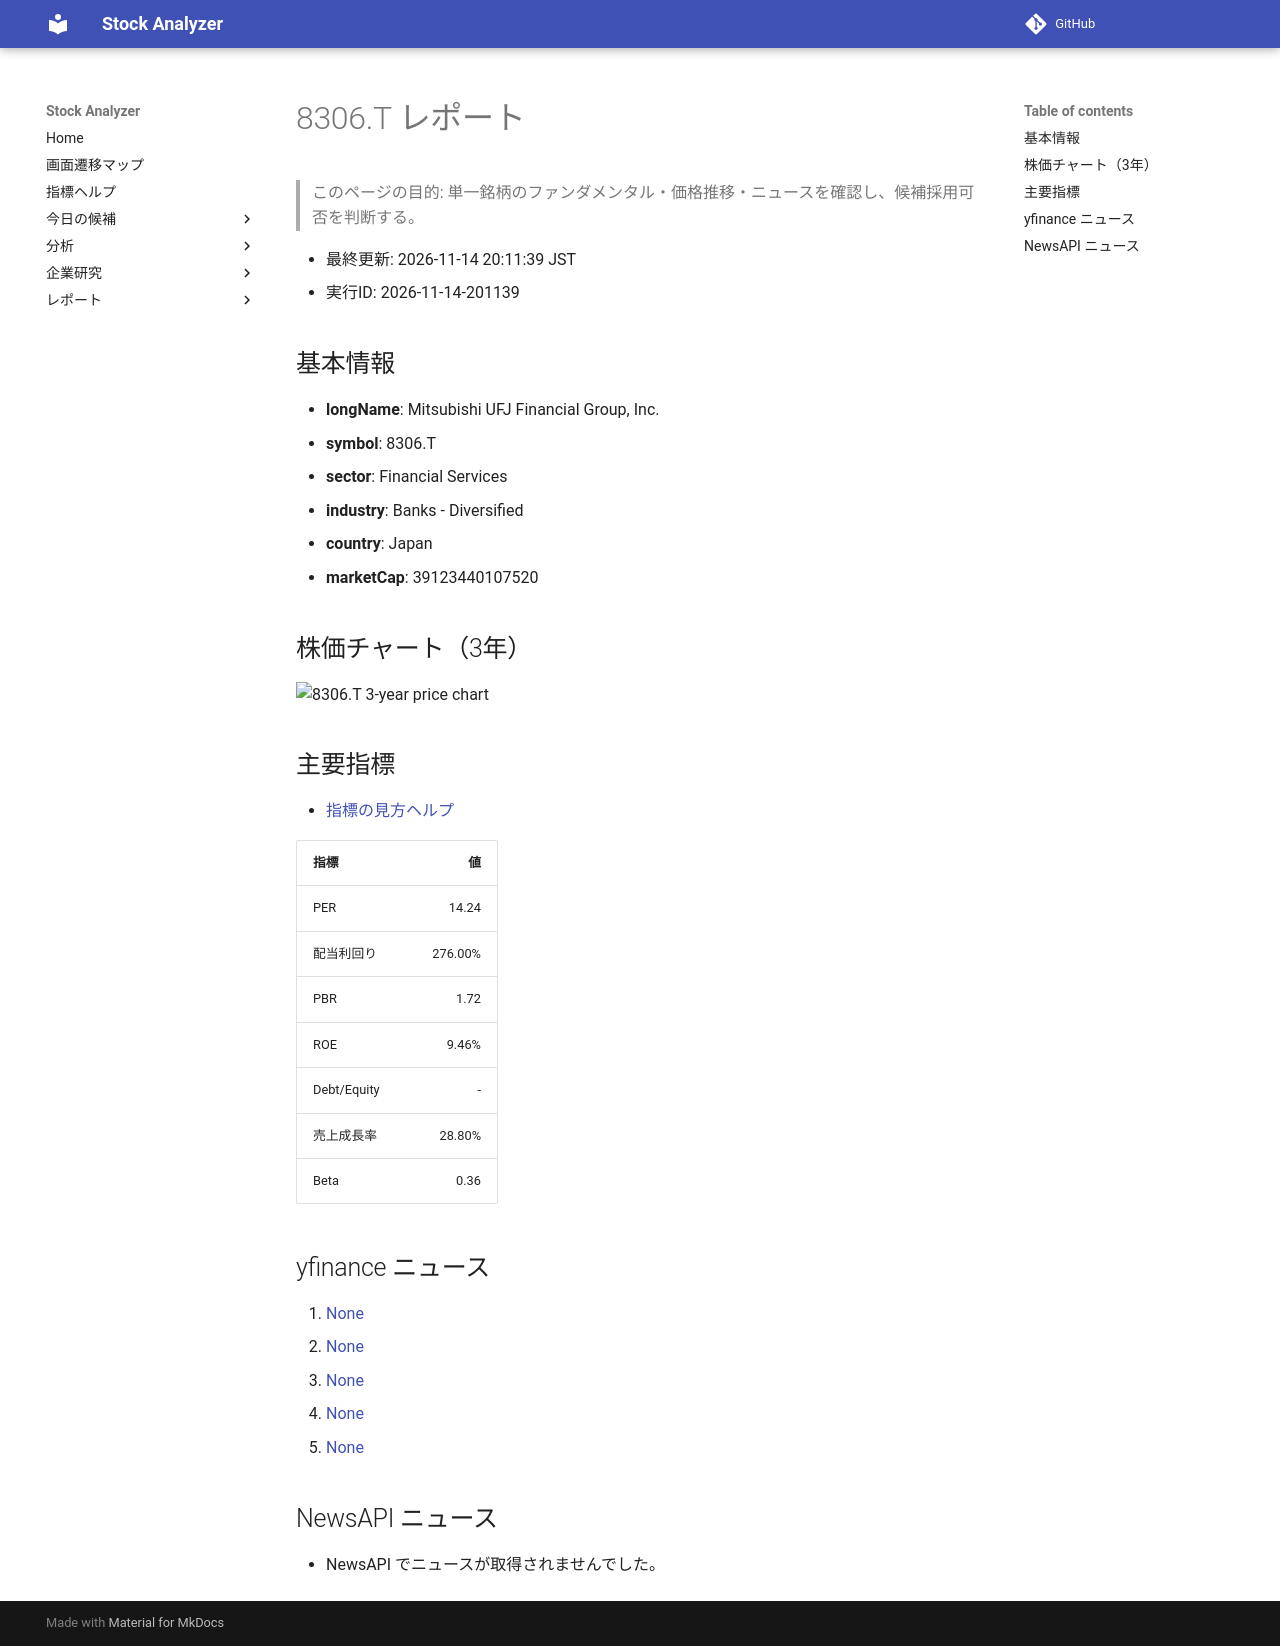

repository: Yumi-note/Making-APP · page: stocks/2026-11-14/201139/8306_T/index.html · generator: mkdocs

# 8306.T レポート

> このページの目的: 単一銘柄のファンダメンタル・価格推移・ニュースを確認し、候補採用可否を判断する。

- 最終更新: 2026-11-14 20:11:39 JST
- 実行ID: 2026-11-14-201139

## 基本情報

- **longName**: Mitsubishi UFJ Financial Group, Inc.
- **symbol**: 8306.T
- **sector**: Financial Services
- **industry**: Banks - Diversified
- **country**: Japan
- **marketCap**: 39123440107520

## 株価チャート（3年）

![8306.T 3-year price chart](8306_T_3y.png)

## 主要指標

- [指標の見方ヘルプ](../../../../indicators.md)

| 指標 | 値 |
|---|---:|
| PER | 14.24 |
| 配当利回り | 276.00% |
| PBR | 1.72 |
| ROE | 9.46% |
| Debt/Equity | - |
| 売上成長率 | 28.80% |
| Beta | 0.36 |

## yfinance ニュース

1. [None](None)
2. [None](None)
3. [None](None)
4. [None](None)
5. [None](None)

## NewsAPI ニュース

- NewsAPI でニュースが取得されませんでした。
